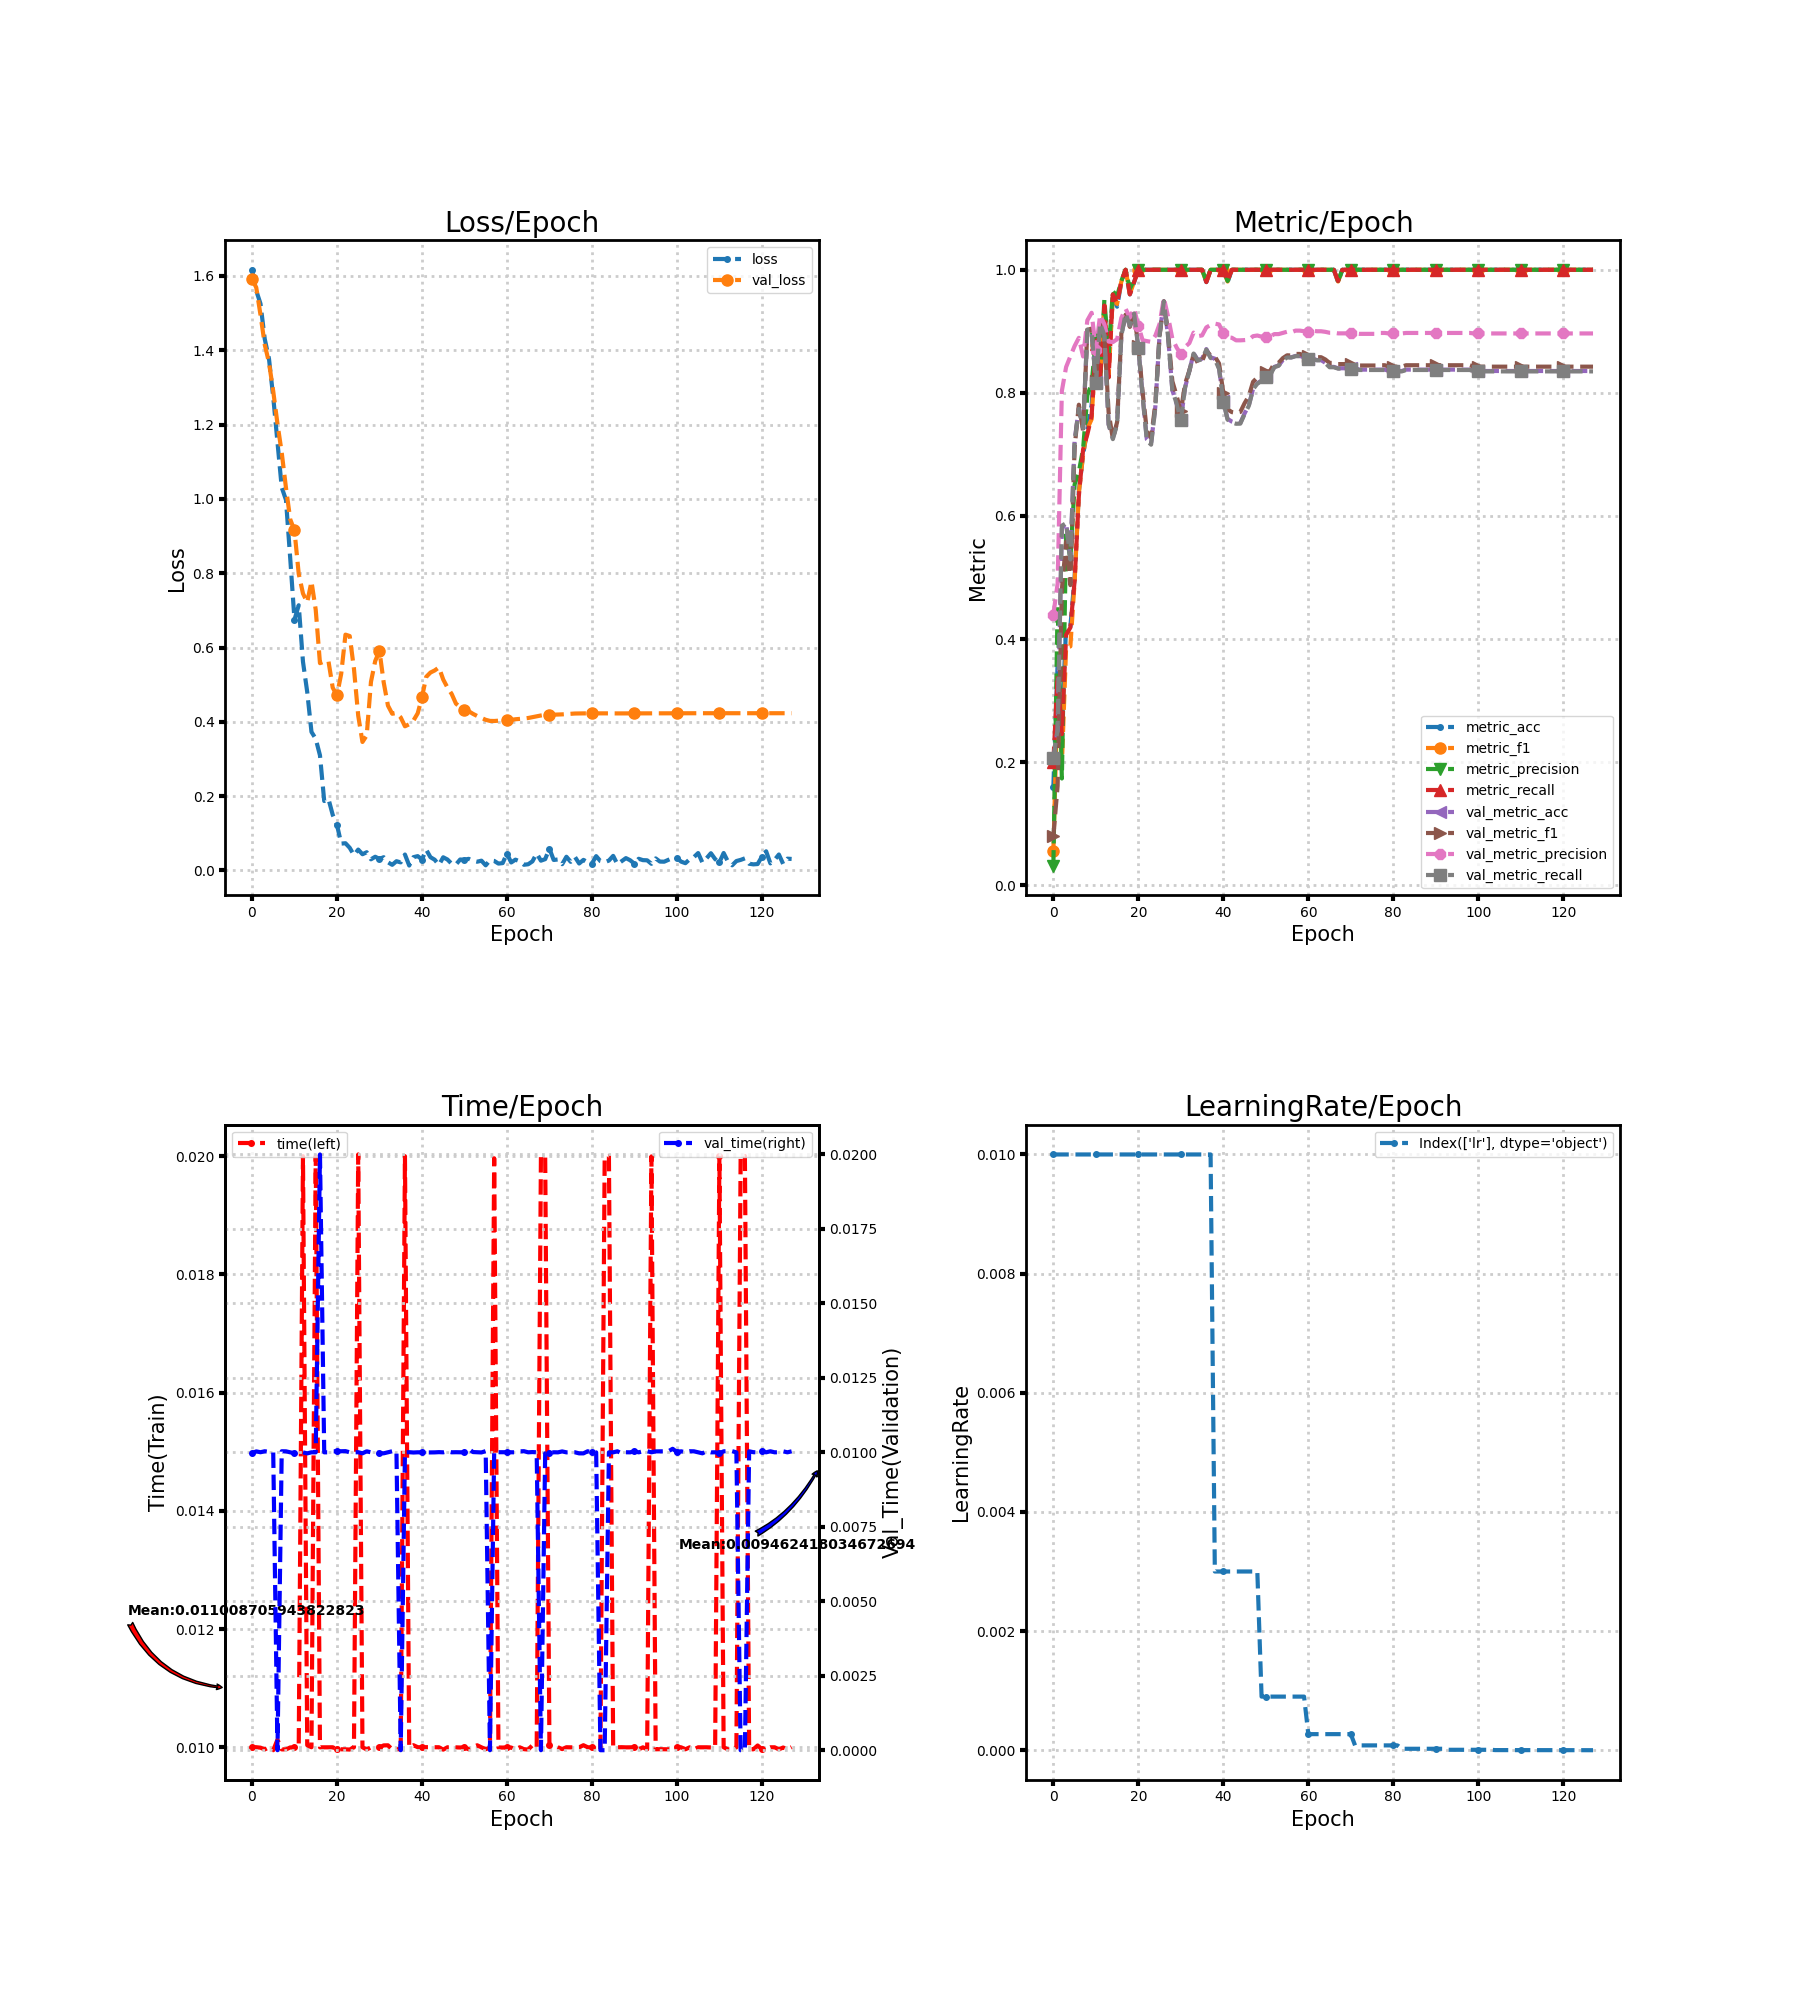

The file beside this chart, header and first rows:
loss, metric_acc, metric_f1, metric_precision, metric_recall, time, lr, val_loss, val_metric_acc, val_metric_f1, val_metric_precision, val_metric_recall, val_time
1.617, 0.16, 0.05517, 0.032, 0.2, 0.01, 0.01, 1.591, 0.2044, 0.0796, 0.4398, 0.2067, 0.009968
1.561, 0.36, 0.3147, 0.4546, 0.3414, 0.01, 0.01, 1.569, 0.2511, 0.1614, 0.4901, 0.2536, 0.01003
1.525, 0.26, 0.1965, 0.1734, 0.2455, 0.009994, 0.01, 1.496, 0.58, 0.4802, 0.8032, 0.5842, 0.01
1.43, 0.42, 0.3866, 0.5715, 0.4068, 0.009964, 0.01, 1.415, 0.5889, 0.5584, 0.842, 0.5883, 0.01004
1.377, 0.42, 0.388, 0.5306, 0.4186, 0.01, 0.01, 1.367, 0.5311, 0.4876, 0.8593, 0.5292, 0.01001
1.274, 0.5, 0.4931, 0.6511, 0.4945, 0.009951, 0.01, 1.29, 0.7222, 0.7113, 0.8761, 0.7206, 0.009999
1.152, 0.64, 0.6375, 0.6718, 0.6327, 0.01013, 0.01, 1.202, 0.7756, 0.7808, 0.8894, 0.7741, 0.0
1.031, 0.7, 0.6998, 0.7092, 0.7082, 0.009965, 0.01, 1.124, 0.7422, 0.7381, 0.8592, 0.7427, 0.01004
0.9972, 0.74, 0.7419, 0.7963, 0.7327, 0.009964, 0.01, 1.03, 0.9022, 0.9023, 0.9179, 0.9029, 0.01003
0.84, 0.78, 0.7571, 0.8145, 0.7623, 0.009998, 0.01, 0.9449, 0.9, 0.9044, 0.9302, 0.8997, 0.01
0.675, 0.88, 0.878, 0.8871, 0.8786, 0.01, 0.01, 0.9151, 0.8178, 0.8189, 0.8701, 0.8166, 0.009966
0.7137, 0.82, 0.8156, 0.8156, 0.8223, 0.01, 0.01, 0.7982, 0.9133, 0.9132, 0.9264, 0.913, 0.01
0.5617, 0.94, 0.9429, 0.951, 0.9418, 0.02, 0.01, 0.7453, 0.8933, 0.8935, 0.9115, 0.8936, 0.009998
0.4803, 0.84, 0.8258, 0.8637, 0.825, 0.01004, 0.01, 0.7217, 0.7489, 0.7685, 0.8833, 0.7487, 0.009965
0.3729, 0.96, 0.9596, 0.9652, 0.96, 0.01, 0.01, 0.7776, 0.7267, 0.7253, 0.8826, 0.7248, 0.01
0.3544, 0.94, 0.9444, 0.9571, 0.9455, 0.02, 0.01, 0.7016, 0.7511, 0.7525, 0.8871, 0.7488, 0.01
0.3097, 0.98, 0.981, 0.9818, 0.9818, 0.009999, 0.01, 0.5578, 0.8933, 0.8969, 0.9219, 0.8926, 0.02
0.1868, 1.0, 1.0, 1.0, 1.0, 0.01, 0.01, 0.5621, 0.9289, 0.9271, 0.9366, 0.9289, 0.01
0.1924, 0.96, 0.9611, 0.9692, 0.96, 0.01, 0.01, 0.5632, 0.9089, 0.9072, 0.9225, 0.9091, 0.01
0.1496, 0.98, 0.9808, 0.9833, 0.98, 0.01, 0.01, 0.4918, 0.9289, 0.9276, 0.9369, 0.929, 0.01004
0.1227, 1.0, 1.0, 1.0, 1.0, 0.009965, 0.01, 0.4711, 0.8733, 0.8765, 0.9092, 0.873, 0.01003
0.0722, 1.0, 1.0, 1.0, 1.0, 0.009966, 0.01, 0.5295, 0.7956, 0.8013, 0.8856, 0.7946, 0.01004
0.0732, 1.0, 1.0, 1.0, 1.0, 0.009965, 0.01, 0.6346, 0.7244, 0.7378, 0.8841, 0.7228, 0.01004
0.0609, 1.0, 1.0, 1.0, 1.0, 0.009962, 0.01, 0.6309, 0.7178, 0.727, 0.8829, 0.7158, 0.01
0.04114, 1.0, 1.0, 1.0, 1.0, 0.01, 0.01, 0.5427, 0.7778, 0.7822, 0.8929, 0.7759, 0.009999
0.05613, 1.0, 1.0, 1.0, 1.0, 0.02003, 0.01, 0.4167, 0.8956, 0.8928, 0.9121, 0.8946, 0.01
0.04359, 1.0, 1.0, 1.0, 1.0, 0.01, 0.01, 0.3457, 0.9489, 0.9488, 0.9542, 0.9485, 0.009967
0.04901, 1.0, 1.0, 1.0, 1.0, 0.009963, 0.01, 0.3634, 0.8911, 0.8967, 0.9238, 0.8909, 0.01003
0.02996, 1.0, 1.0, 1.0, 1.0, 0.01, 0.01, 0.5075, 0.8044, 0.819, 0.8882, 0.8042, 0.01
0.03682, 1.0, 1.0, 1.0, 1.0, 0.009999, 0.01, 0.5637, 0.7822, 0.7953, 0.8738, 0.7826, 0.01
0.03108, 1.0, 1.0, 1.0, 1.0, 0.009999, 0.01, 0.5911, 0.7556, 0.7702, 0.8626, 0.7556, 0.009967
0.03563, 1.0, 1.0, 1.0, 1.0, 0.01003, 0.01, 0.5058, 0.8089, 0.8149, 0.8746, 0.8088, 0.009967
0.02193, 1.0, 1.0, 1.0, 1.0, 0.01003, 0.01, 0.4436, 0.8356, 0.836, 0.8808, 0.8353, 0.01
0.01507, 1.0, 1.0, 1.0, 1.0, 0.009965, 0.01, 0.4217, 0.8644, 0.8624, 0.8979, 0.8639, 0.01004
0.02483, 1.0, 1.0, 1.0, 1.0, 0.009969, 0.01, 0.4237, 0.8533, 0.8484, 0.8922, 0.8525, 0.01003
0.02163, 1.0, 1.0, 1.0, 1.0, 0.009965, 0.01, 0.4119, 0.8556, 0.8513, 0.8934, 0.8547, 0.0
0.0428, 0.98, 0.9799, 0.9818, 0.98, 0.02, 0.01, 0.388, 0.8711, 0.8685, 0.9064, 0.8702, 0.009999
0.01319, 1.0, 1.0, 1.0, 1.0, 0.01, 0.01, 0.3934, 0.8578, 0.8607, 0.9103, 0.8567, 0.01
0.0357, 1.0, 1.0, 1.0, 1.0, 0.01004, 0.003, 0.4035, 0.8556, 0.8591, 0.9125, 0.8545, 0.009994
0.03851, 1.0, 1.0, 1.0, 1.0, 0.01, 0.003, 0.4228, 0.84, 0.8476, 0.9111, 0.8389, 0.01
0.02942, 1.0, 1.0, 1.0, 1.0, 0.009999, 0.003, 0.4657, 0.7867, 0.8001, 0.8968, 0.7854, 0.009999
0.05574, 0.98, 0.981, 0.9818, 0.9818, 0.01, 0.003, 0.521, 0.7578, 0.7733, 0.8905, 0.7564, 0.01
0.03565, 1.0, 1.0, 1.0, 1.0, 0.01, 0.003, 0.5326, 0.7533, 0.7688, 0.8896, 0.7519, 0.009996
0.0288, 1.0, 1.0, 1.0, 1.0, 0.01, 0.003, 0.5383, 0.7511, 0.7676, 0.8854, 0.7498, 0.009998
0.01473, 1.0, 1.0, 1.0, 1.0, 0.01, 0.003, 0.5463, 0.7511, 0.769, 0.8854, 0.75, 0.01001
0.03537, 1.0, 1.0, 1.0, 1.0, 0.00996, 0.003, 0.514, 0.7667, 0.7832, 0.8858, 0.7656, 0.01
0.02939, 1.0, 1.0, 1.0, 1.0, 0.01, 0.003, 0.4923, 0.78, 0.7949, 0.8864, 0.779, 0.01003
0.01788, 1.0, 1.0, 1.0, 1.0, 0.01, 0.003, 0.4748, 0.8067, 0.818, 0.8921, 0.8059, 0.01
0.01601, 1.0, 1.0, 1.0, 1.0, 0.009998, 0.003, 0.449, 0.8156, 0.8249, 0.8932, 0.8149, 0.01
0.02944, 1.0, 1.0, 1.0, 1.0, 0.009996, 0.0009, 0.4392, 0.82, 0.8281, 0.8913, 0.8194, 0.01
0.02868, 1.0, 1.0, 1.0, 1.0, 0.01, 0.0009, 0.4326, 0.8267, 0.8338, 0.8907, 0.8261, 0.009999
0.03125, 1.0, 1.0, 1.0, 1.0, 0.009965, 0.0009, 0.4285, 0.8289, 0.8356, 0.8916, 0.8283, 0.01012
0.02591, 1.0, 1.0, 1.0, 1.0, 0.01001, 0.0009, 0.4215, 0.8422, 0.8478, 0.8955, 0.8418, 0.01001
0.02348, 1.0, 1.0, 1.0, 1.0, 0.01003, 0.0009, 0.4156, 0.8444, 0.8488, 0.8955, 0.844, 0.01
0.02628, 1.0, 1.0, 1.0, 1.0, 0.01, 0.0009, 0.4104, 0.8533, 0.8564, 0.8974, 0.853, 0.009996
0.01373, 1.0, 1.0, 1.0, 1.0, 0.009968, 0.0009, 0.4054, 0.8578, 0.861, 0.8993, 0.8575, 0.01004
0.02735, 1.0, 1.0, 1.0, 1.0, 0.009995, 0.0009, 0.4025, 0.8578, 0.8607, 0.8984, 0.8575, 0.0
0.02562, 1.0, 1.0, 1.0, 1.0, 0.01997, 0.0009, 0.4022, 0.86, 0.8633, 0.9012, 0.8597, 0.01004
0.01843, 1.0, 1.0, 1.0, 1.0, 0.009997, 0.0009, 0.403, 0.86, 0.8633, 0.9012, 0.8597, 0.01
0.01973, 1.0, 1.0, 1.0, 1.0, 0.009995, 0.0009, 0.4043, 0.8578, 0.861, 0.9002, 0.8574, 0.01
... 68 more rows
